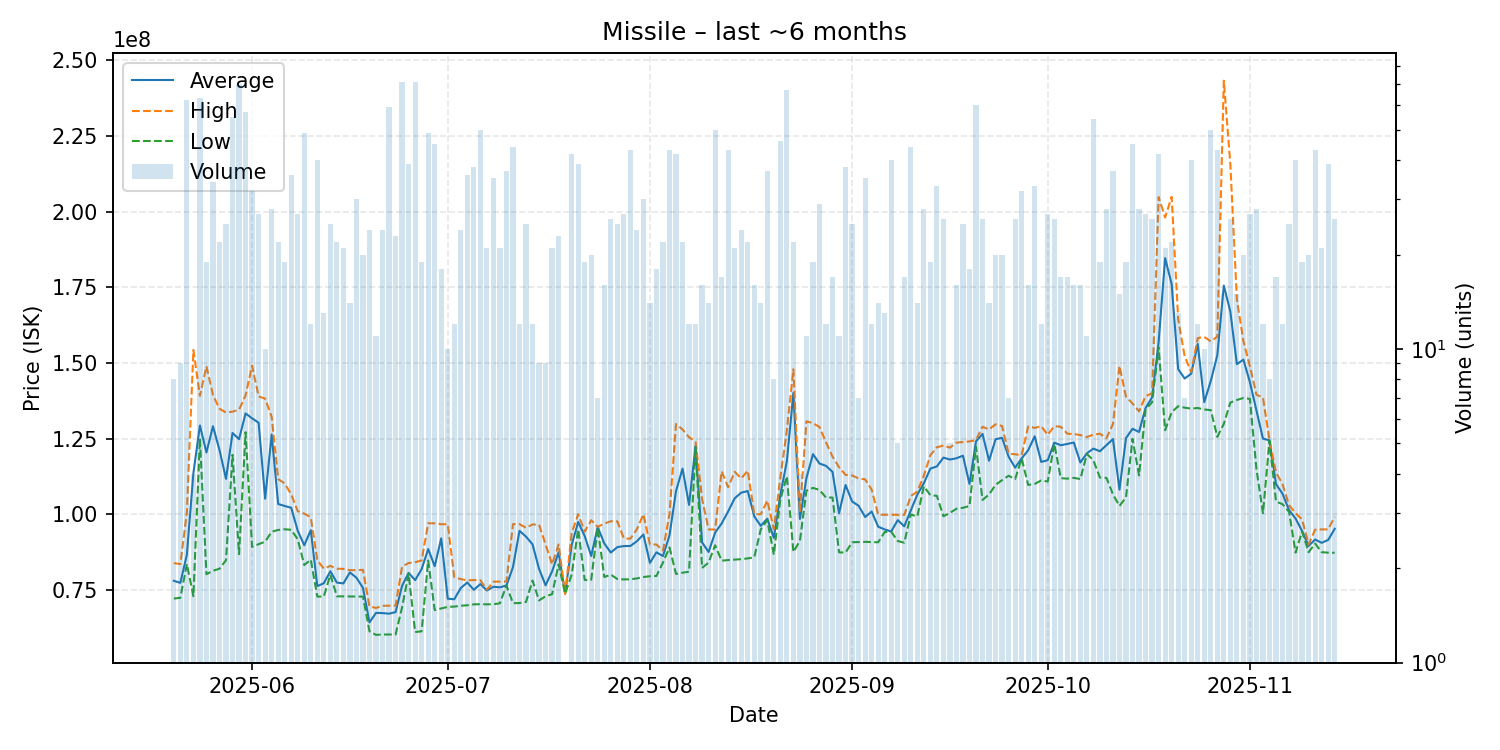

Values plotted in this chart, from the file beside it:
date, average, highest, lowest, order_count, volume
2025-05-20, 77967500, 83825000, 72110000, 5, 8
2025-05-21, 77295556, 83500000, 72340000, 6, 9
2025-05-22, 86576935, 100600000, 83510000, 33, 62
2025-05-23, 113582500, 154300000, 72865000, 3, 4
2025-05-24, 129315873, 139100000, 125000000, 35, 63
2025-05-25, 120408421, 148900000, 80150000, 15, 19
2025-05-26, 129060588, 139400000, 81290000, 26, 34
2025-05-27, 121239545, 134850000, 81970000, 18, 22
2025-05-28, 111660800, 133600000, 84760000, 17, 25
2025-05-29, 126842182, 133900000, 119600000, 30, 55
2025-05-30, 124801429, 134500000, 86785000, 39, 70
2025-05-31, 133303158, 139300000, 127100000, 26, 57
2025-06-01, 131691875, 149100000, 89200000, 24, 32
2025-06-02, 130233704, 138900000, 90080000, 22, 27
2025-06-03, 105118000, 138200000, 90900000, 5, 10
2025-06-04, 126346786, 132200000, 94180000, 21, 28
2025-06-05, 103366818, 111600000, 94780000, 17, 22
2025-06-06, 102704211, 110150000, 95010000, 15, 19
2025-06-07, 102119444, 106550000, 94830000, 23, 36
2025-06-08, 94495926, 101000000, 91700000, 22, 27
2025-06-09, 89715306, 100200000, 83185000, 37, 49
2025-06-10, 94715000, 98940000, 84980000, 9, 12
2025-06-11, 76219750, 84770000, 72750000, 20, 40
2025-06-12, 77163077, 81985000, 72770000, 8, 13
2025-06-13, 81112000, 82900000, 80000000, 16, 25
2025-06-14, 77374091, 81980000, 72840000, 19, 22
2025-06-15, 77110476, 81910000, 72820000, 15, 21
2025-06-16, 80755000, 81490000, 72770000, 11, 14
2025-06-17, 78987000, 81490000, 72770000, 17, 30
2025-06-18, 75642500, 81600000, 72750000, 13, 20
2025-06-19, 64219167, 69490000, 61260000, 15, 24
2025-06-20, 67362727, 68990000, 60095000, 8, 11
2025-06-21, 67301667, 69720000, 60220000, 13, 24
2025-06-22, 67100169, 69750000, 60220000, 27, 59
2025-06-23, 67616522, 69750000, 60220000, 17, 23
2025-06-24, 76337324, 82650000, 69210000, 38, 71
2025-06-25, 80584872, 83840000, 80330000, 21, 39
2025-06-26, 78186338, 84110000, 61040000, 33, 71
2025-06-27, 81867368, 84700000, 61265000, 11, 19
2025-06-28, 88473878, 97000000, 84685000, 27, 49
2025-06-29, 82793778, 96970000, 68290000, 32, 45
2025-06-30, 91992222, 96680000, 68810000, 14, 18
2025-07-01, 72050000, 96660000, 69360000, 8, 10
2025-07-02, 71868333, 79130000, 69440000, 10, 12
2025-07-03, 75584167, 78530000, 69710000, 18, 24
2025-07-04, 77410556, 78110000, 69890000, 20, 36
2025-07-05, 74993947, 78200000, 70190000, 19, 38
2025-07-06, 76900000, 78170000, 70225000, 29, 50
2025-07-07, 74767143, 75000000, 70200000, 13, 21
2025-07-08, 76000000, 77680000, 70220000, 17, 35
2025-07-09, 75813333, 77700000, 70535000, 12, 21
2025-07-10, 76424054, 77735000, 76390000, 20, 37
2025-07-11, 82470000, 96710000, 70580000, 20, 44
2025-07-12, 94486667, 96700000, 70610000, 8, 12
2025-07-13, 92584400, 95515000, 70960000, 19, 25
2025-07-14, 90025000, 96590000, 78065000, 11, 12
2025-07-15, 81925556, 96560000, 71480000, 9, 9
2025-07-16, 76478889, 89935000, 72860000, 7, 9
2025-07-17, 81068571, 83420000, 73530000, 16, 21
2025-07-18, 87418261, 90000000, 83400000, 18, 23
... 119 more rows
